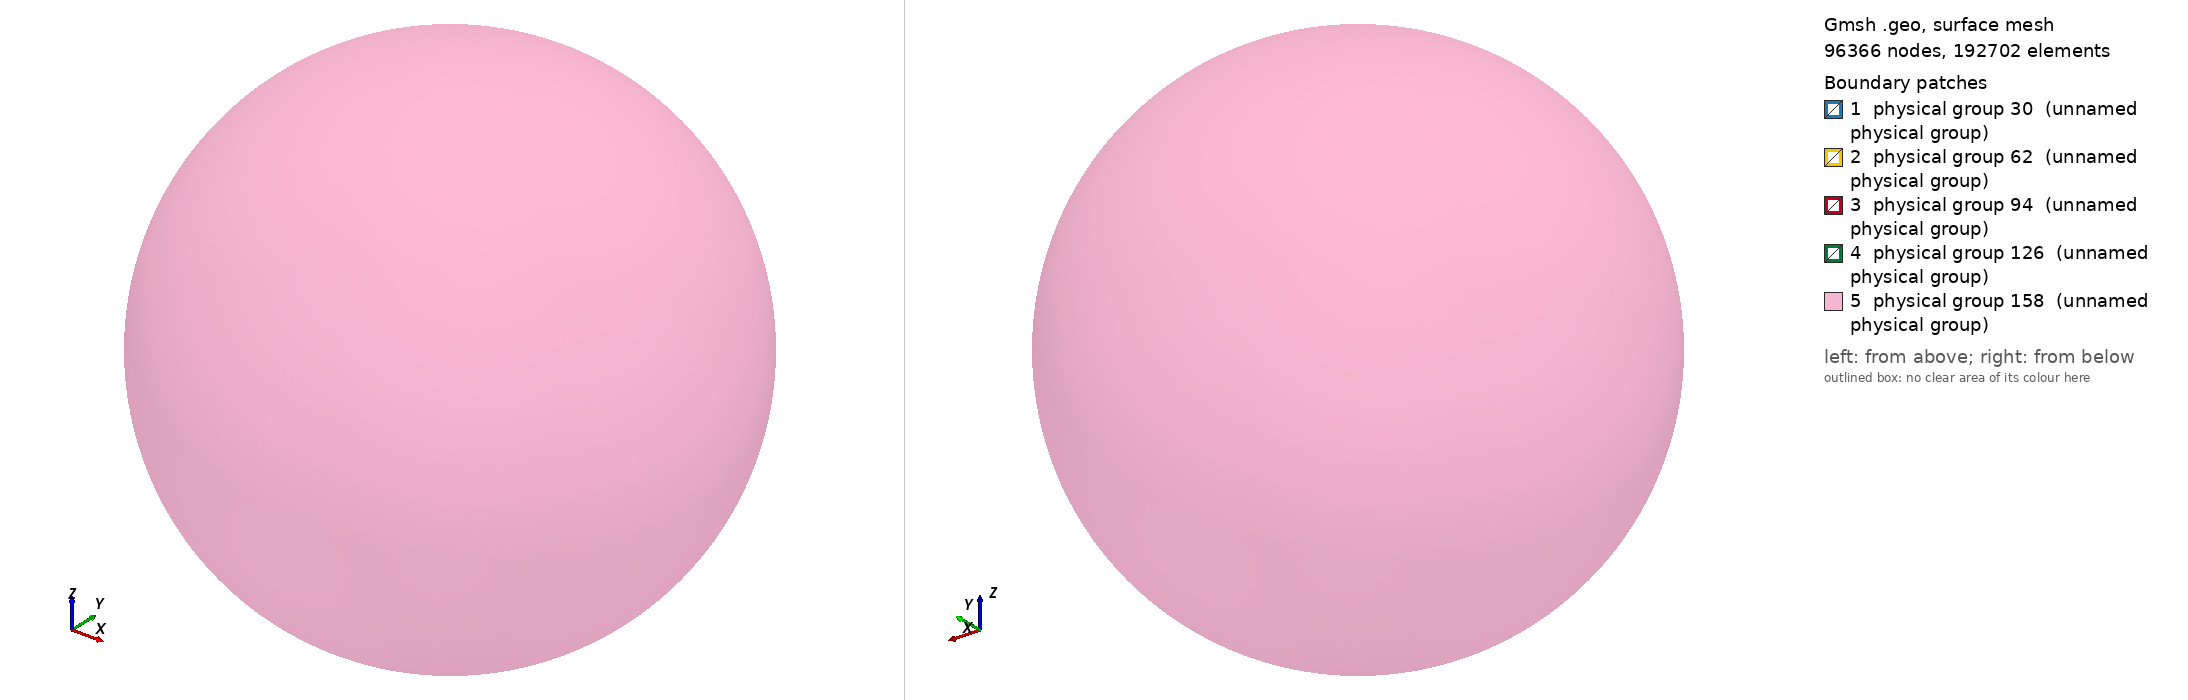

Gmsh geometry script, surface-meshed: 96366 nodes, 192702 surface elements. Boundary patches (legend numbers): 1 physical group 30 (unnamed physical group), 2 physical group 62 (unnamed physical group), 3 physical group 94 (unnamed physical group), 4 physical group 126 (unnamed physical group), 5 physical group 158 (unnamed physical group). Left view from above one corner, right view from below the opposite corner. Legend entries are the model's physical surfaces. The drawing asked Gmsh for element sizes between 1% and 20% of the model's largest extent; the script's own settings can give other sizes.

=== sphere_4_lowres.geo (drawn) ===
Mesh.Algorithm = 5;

Function CheeseHole 
  // taken from t5.geo

  p1 = newp; Point(p1) = {x,  y,  z,  lcar3} ;
  p2 = newp; Point(p2) = {x+r,y,  z,  lcar3} ;
  p3 = newp; Point(p3) = {x,  y+r,z,  lcar3} ;
  p4 = newp; Point(p4) = {x,  y,  z+r,lcar3} ;
  p5 = newp; Point(p5) = {x-r,y,  z,  lcar3} ;
  p6 = newp; Point(p6) = {x,  y-r,z,  lcar3} ;
  p7 = newp; Point(p7) = {x,  y,  z-r,lcar3} ;

  c1 = newreg; Circle(c1) = {p2,p1,p7};
  c2 = newreg; Circle(c2) = {p7,p1,p5};
  c3 = newreg; Circle(c3) = {p5,p1,p4};
  c4 = newreg; Circle(c4) = {p4,p1,p2};
  c5 = newreg; Circle(c5) = {p2,p1,p3};
  c6 = newreg; Circle(c6) = {p3,p1,p5};
  c7 = newreg; Circle(c7) = {p5,p1,p6};
  c8 = newreg; Circle(c8) = {p6,p1,p2};
  c9 = newreg; Circle(c9) = {p7,p1,p3};
  c10 = newreg; Circle(c10) = {p3,p1,p4};
  c11 = newreg; Circle(c11) = {p4,p1,p6};
  c12 = newreg; Circle(c12) = {p6,p1,p7};

  l1 = newreg; Line Loop(l1) = {c5,c10,c4};   Ruled Surface(newreg) = {l1};
  l2 = newreg; Line Loop(l2) = {c9,-c5,c1};   Ruled Surface(newreg) = {l2};
  l3 = newreg; Line Loop(l3) = {c12,-c8,-c1}; Ruled Surface(newreg) = {l3};
  l4 = newreg; Line Loop(l4) = {c8,-c4,c11};  Ruled Surface(newreg) = {l4};
  l5 = newreg; Line Loop(l5) = {-c10,c6,c3};  Ruled Surface(newreg) = {l5};
  l6 = newreg; Line Loop(l6) = {-c11,-c3,c7}; Ruled Surface(newreg) = {l6};
  l7 = newreg; Line Loop(l7) = {-c2,-c7,-c12};Ruled Surface(newreg) = {l7};
  l8 = newreg; Line Loop(l8) = {-c6,-c9,c2};  Ruled Surface(newreg) = {l8};

  theloops[t] = newreg ; 
  Surface Loop(theloops[t]) = {l8+1,l5+1,l1+1,l2+1,l3+1,l7+1,l6+1,l4+1};

  // surf_sphere = newreg;
  // Surface Loop(surf_sphere) = {l8+1,l5+1,l1+1,l2+1,l3+1,l7+1,l6+1,l4+1};

  //thehole = newreg ; 
  //Volume(thehole) = theloops[t] ;
  // Volume(thehole) = surf_sphere ;

Return

lcar3 = 1.5;
x = 0.; y= 0.; z=0.; r=6.0; t=1;
Call CheeseHole ;
whitemattersurf = news;
Physical Surface (whitemattersurf) = {l8+1,l5+1,l1+1,l2+1,l3+1,l7+1,l6+1,l4+1}; 
whitemattervolume = newreg;
Volume(whitemattervolume) = {theloops[1]};
whitemattervol = newreg;
Physical Volume (whitemattervol) = whitemattervolume;

lcar3 = .1;
x = 0.; y= 0.; z=0.; r=7.9; t=2;
Call CheeseHole ;
graymattersurf = news;
Physical Surface (graymattersurf) = {l8+1,l5+1,l1+1,l2+1,l3+1,l7+1,l6+1,l4+1}; 
graymattervolume = newreg;
Volume(graymattervolume) = {theloops[2], theloops[1]};
graymattervol = newreg;
Physical Volume (graymattervol) = graymattervolume;

lcar3 = .05;
x = 0.; y= 0.; z=0.; r=8.; t=3;
Call CheeseHole ;
csfsurf = news;
Physical Surface (csfsurf) = {l8+1,l5+1,l1+1,l2+1,l3+1,l7+1,l6+1,l4+1}; 
csfvolume = newreg;
Volume(csfvolume) = {theloops[3], theloops[2]};
csfvol = newreg;
Physical Volume (csfvol) = csfvolume;

lcar3 = .25;
x = 0.; y= 0.; z=0.; r=8.5; t=4;
Call CheeseHole ;
skullsurf = news;
Physical Surface (skullsurf) = {l8+1,l5+1,l1+1,l2+1,l3+1,l7+1,l6+1,l4+1}; 
skullvolume = newreg;
Volume(skullvolume) = {theloops[4], theloops[3]};
skullvol = newreg;
Physical Volume (skullvol) = skullvolume;

lcar3 = .25;
x = 0.; y= 0.; z=0.; r=9.; t=5;
Call CheeseHole ;
scalpsurf = news;
Physical Surface (scalpsurf) = {l8+1,l5+1,l1+1,l2+1,l3+1,l7+1,l6+1,l4+1}; 
scalpvolume = newreg;
Volume(scalpvolume) = {theloops[5], theloops[4]};
scalpvol = newreg;
Physical Volume (scalpvol) = scalpvolume;

// lcar3 = 10.;
// x = 0.; y= 0.; z=0.; r=50.; t=5;
// Call CheeseHole ;
// airsurf = news;
// Physical Surface (airsurf) = {l8+1,l5+1,l1+1,l2+1,l3+1,l7+1,l6+1,l4+1}; 
// airvolume = newreg;
// Volume(airvolume) = {theloops[5], theloops[4]};
// airvol = newreg;
// Physical Volume (airvol) = airvolume;
